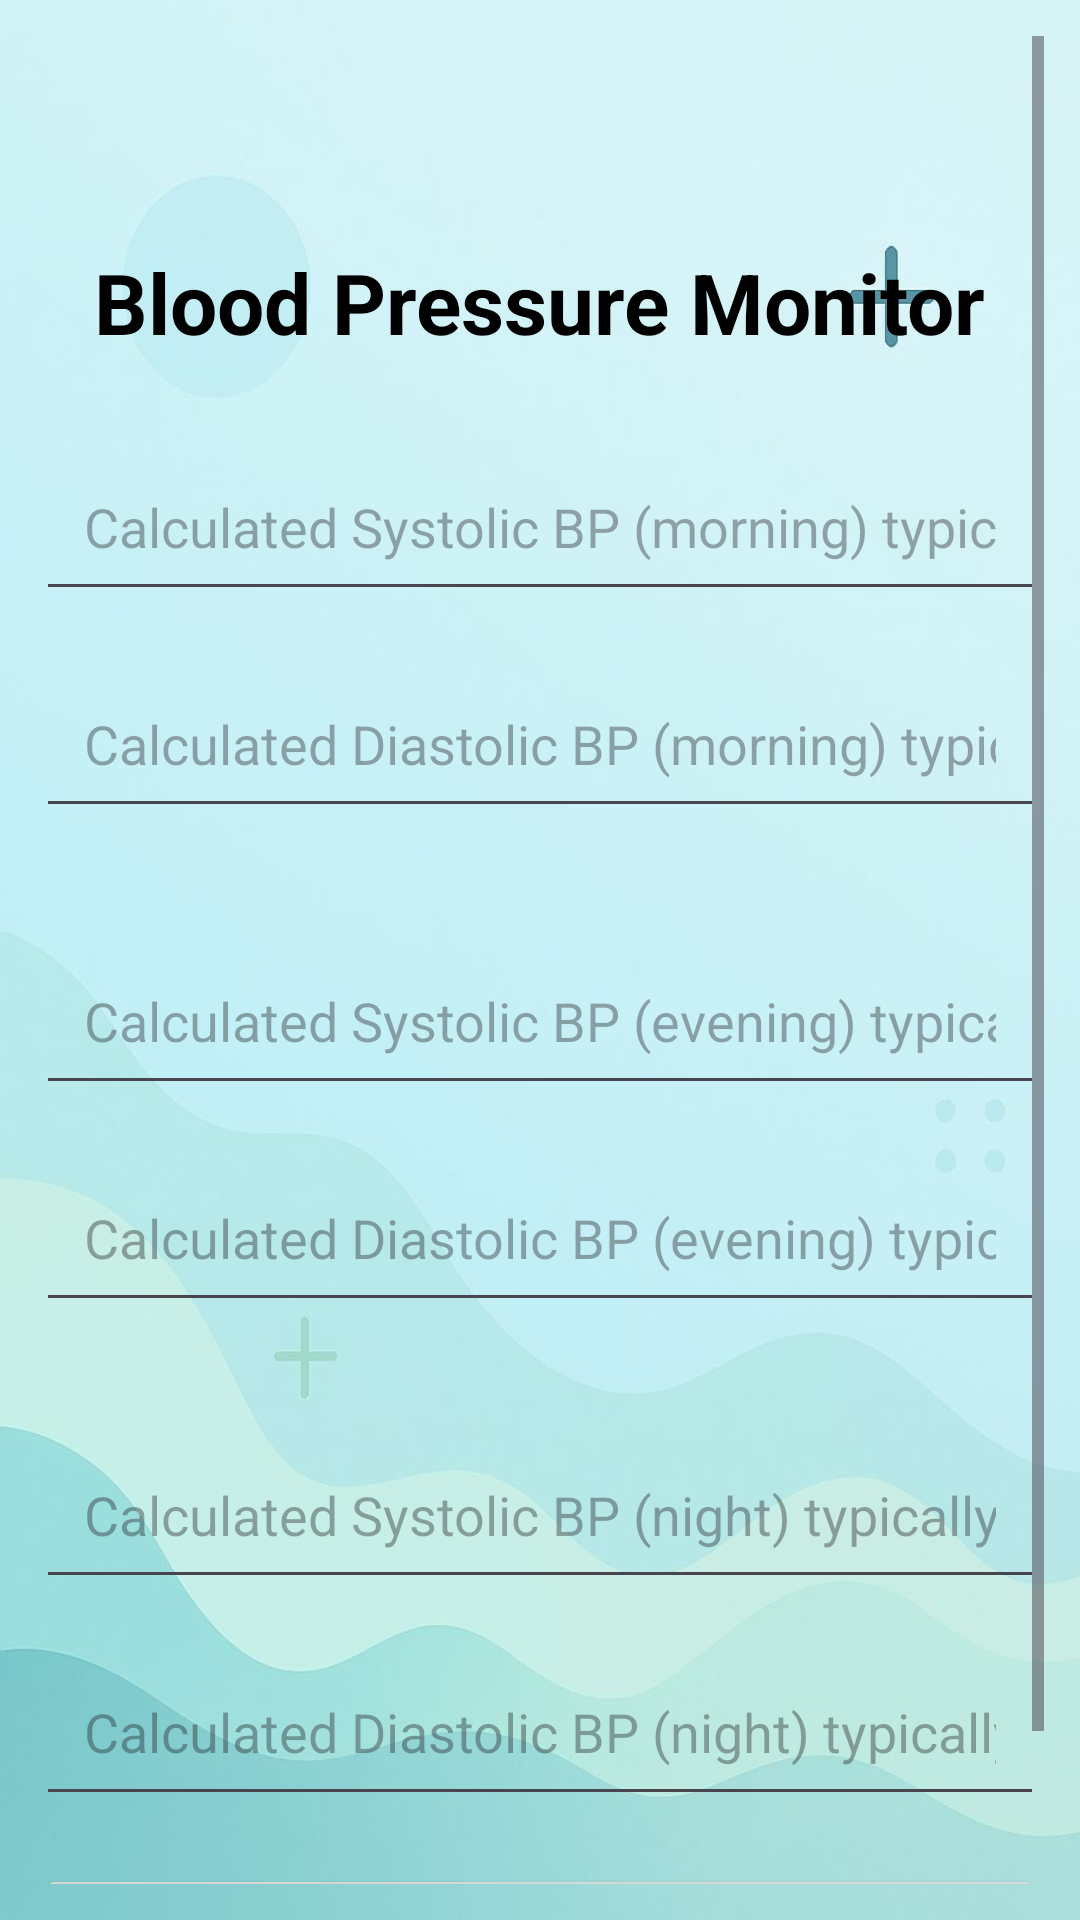

Android layout source for this screen:
<!-- AndroidManifest.xml: application theme Theme.SmartAid -->
<!-- res/layout/activity_bpinput.xml -->
<?xml version="1.0" encoding="utf-8"?>
<ScrollView
    xmlns:android="http://schemas.android.com/apk/res/android"
    android:layout_width="match_parent"
    android:layout_height="match_parent"
    android:background="@drawable/bg_main2"
    android:padding="12dp">

    <LinearLayout
        android:layout_width="match_parent"
        android:layout_height="wrap_content"
        android:orientation="vertical"
        android:layout_marginTop="70dp"
        android:gravity="center_horizontal">

        <TextView
            android:id="@+id/titleText"
            android:layout_width="wrap_content"
            android:layout_height="wrap_content"
            android:text="Blood Pressure Monitor"
            android:textSize="28sp"
            android:textStyle="bold"
            android:textColor="@color/black"
            android:layout_marginBottom="28dp"/>


        <EditText
            android:id="@+id/bpSys1"
            android:layout_width="match_parent"
            android:layout_height="wrap_content"
            android:hint="Calculated Systolic BP (morning) typically 120"
            android:inputType="numberDecimal"
            android:padding="16dp"
            android:layout_marginBottom="16dp"/>

        <EditText
            android:id="@+id/bpDias1"
            android:layout_width="match_parent"
            android:layout_height="wrap_content"
            android:hint="Calculated Diastolic BP (morning) typically 80"
            android:inputType="numberDecimal"
            android:padding="16dp"
            android:layout_marginBottom="16dp"/>

        <EditText
            android:id="@+id/bpSys2"
            android:layout_width="match_parent"
            android:layout_height="wrap_content"
            android:layout_marginTop="20dp"
            android:hint="Calculated Systolic BP (evening) typically 120"
            android:inputType="numberDecimal"
            android:padding="16dp"
            android:layout_marginBottom="16dp"/>

        <EditText
            android:id="@+id/bpDias2"
            android:layout_width="match_parent"
            android:layout_height="wrap_content"
            android:hint="Calculated Diastolic BP (evening) typically 80"
            android:inputType="numberDecimal"
            android:padding="16dp"
            android:layout_marginBottom="16dp"/>

        <EditText
            android:id="@+id/bpSys3"
            android:layout_width="match_parent"
            android:layout_height="wrap_content"
            android:layout_marginTop="20dp"
            android:hint="Calculated Systolic BP (night) typically 120"
            android:inputType="numberDecimal"
            android:padding="16dp"
            android:layout_marginBottom="16dp"/>

        <EditText
            android:id="@+id/bpDias3"
            android:layout_width="match_parent"
            android:layout_height="wrap_content"
            android:hint="Calculated Diastolic BP (night) typically 80"
            android:inputType="numberDecimal"
            android:padding="16dp"
            android:layout_marginBottom="16dp"/>



        <Button
            android:id="@+id/calculateBtn"
            android:layout_width="match_parent"
            android:layout_height="wrap_content"
            android:text="Calculate BP"
            android:textColor="@android:color/white"
            android:textSize="18sp"
            android:padding="14dp"
            android:layout_marginBottom="24dp"/>

    </LinearLayout>
</ScrollView>
<!-- resources referenced by this layout -->
<resources>
  <color name="black">#FF000000</color>
  <!-- drawable bg_main2: jpeg bitmap (drawable, 25942 bytes) -->
  <style name="Theme.SmartAid" parent="Base.Theme.SmartAid" />
  <style name="Base.Theme.SmartAid" parent="Theme.Material3.DayNight.NoActionBar">
          
          
      </style>
</resources>
